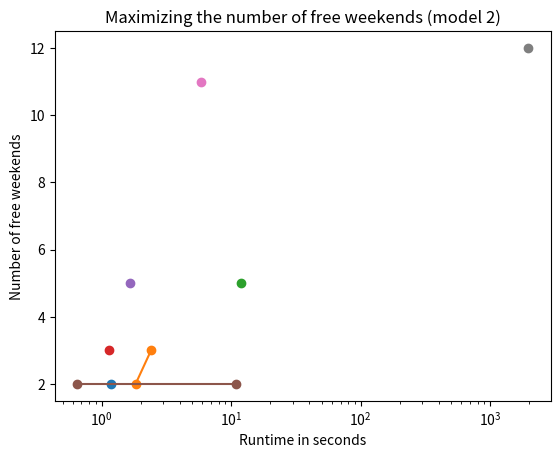

Source code (Python):
import matplotlib.pyplot as plt

# model 2
results_2 = [
    [(2, 1.19)],
    [(2, 1.83), (3, 2.41)],
    [(5, 11.91)],
    [(3, 1.15)],
    [(5, 1.67)],
    [(2, 0.65), (2, 10.87)],
    [], # 7 time out
    [(11, 5.9)],
    [(12, 1967.88)],
]

def plot_results(results, model_number):
    for instance in results:
        if len(instance) == 0:
            continue
        xs = [e[1] for e in instance]
        ys = [e[0] for e in instance]
        print(xs, ys)
        plt.scatter(xs, ys)
        plt.plot(xs, ys)

    plt.title(f'Maximizing the number of free weekends (model {model_number})')
    plt.ylabel('Number of free weekends')
    plt.xlabel('Runtime in seconds')
    plt.xscale('log')
    plt.show()

plot_results(results_2, 2)
